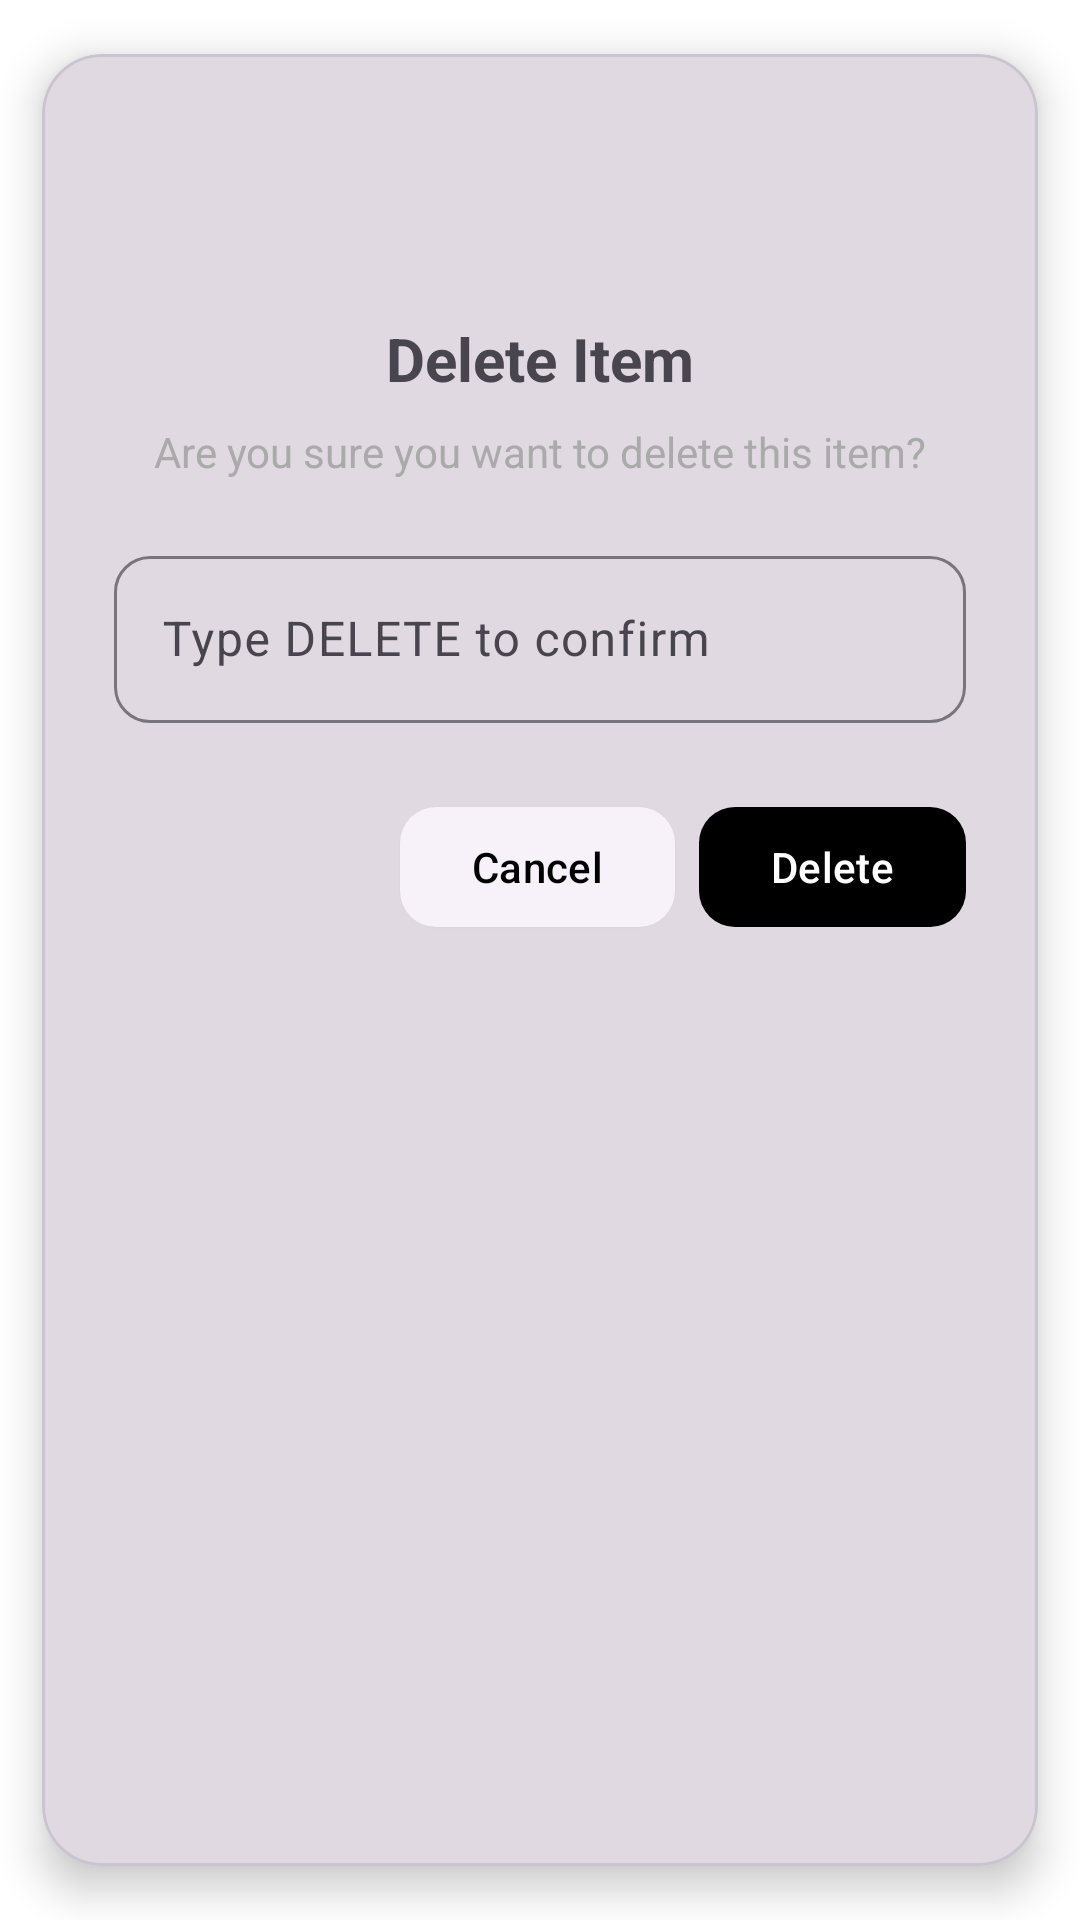

This screen was rendered from an Android layout file. Write that file and the resources it references.
<!-- AndroidManifest.xml: application theme Theme.Android_6_month -->
<!-- res/layout/dialog_custom_alert.xml -->
<?xml version="1.0" encoding="utf-8"?>
<com.google.android.material.card.MaterialCardView
    xmlns:android="http://schemas.android.com/apk/res/android"
    xmlns:app="http://schemas.android.com/apk/res-auto"
    android:layout_width="match_parent"
    android:layout_height="wrap_content"
    android:layout_margin="16dp"
    app:cardCornerRadius="20dp"
    app:cardElevation="8dp"
    app:cardUseCompatPadding="true">

    <LinearLayout
        android:layout_width="match_parent"
        android:layout_height="wrap_content"
        android:orientation="vertical"
        android:padding="24dp">

        
        <ImageView
            android:id="@+id/imgIcon"
            android:layout_width="48dp"
            android:layout_height="48dp"
            android:layout_gravity="center"
            android:src="@drawable/ic_mail"
            app:tint="@color/white" />

        
        <TextView
            android:id="@+id/tvTitle"
            android:layout_width="match_parent"
            android:layout_height="wrap_content"
            android:layout_marginTop="16dp"
            android:gravity="center"
            android:text="Delete Item"
            android:textSize="20sp"
            android:textStyle="bold" />

        
        <TextView
            android:id="@+id/tvMessage"
            android:layout_width="match_parent"
            android:layout_height="wrap_content"
            android:layout_marginTop="8dp"
            android:gravity="center"
            android:text="Are you sure you want to delete this item?"
            android:textSize="14sp"
            android:textColor="@android:color/darker_gray" />

        
        <com.google.android.material.textfield.TextInputLayout
            android:layout_width="match_parent"
            android:layout_height="wrap_content"
            android:layout_marginTop="20dp"
            app:boxCornerRadiusTopStart="12dp"
            app:boxCornerRadiusTopEnd="12dp"
            app:boxCornerRadiusBottomStart="12dp"
            app:boxCornerRadiusBottomEnd="12dp"
            app:hintEnabled="true"
            android:hint="Type DELETE to confirm">

            <com.google.android.material.textfield.TextInputEditText
                android:id="@+id/etConfirm"
                android:layout_width="match_parent"
                android:layout_height="wrap_content"
                android:inputType="text"
                android:maxLines="1"/>
        </com.google.android.material.textfield.TextInputLayout>

        
        <LinearLayout
            android:layout_width="match_parent"
            android:layout_height="wrap_content"
            android:layout_marginTop="24dp"
            android:orientation="horizontal"
            android:gravity="end">

            <com.google.android.material.button.MaterialButton
                android:id="@+id/btnCancel"
                android:layout_width="wrap_content"
                android:layout_height="wrap_content"
                android:text="Cancel"
                app:cornerRadius="12dp"
                style="@style/Widget.Material3.Button.ElevatedButton"
                android:textColor="?attr/colorPrimary" />

            <com.google.android.material.button.MaterialButton
                android:id="@+id/btnConfirm"
                android:layout_width="wrap_content"
                android:layout_height="wrap_content"
                android:layout_marginStart="8dp"
                android:text="Delete"
                android:textColor="@android:color/white"
                app:cornerRadius="12dp"
                app:backgroundTint="?attr/colorPrimary" />
        </LinearLayout>

    </LinearLayout>

</com.google.android.material.card.MaterialCardView>
<!-- resources referenced by this layout -->
<resources>
  <color name="white">#FFFFFFFF</color>
  <style name="Theme.Android_6_month" parent="Base.Theme.Android_6_month">
          
          <item name="android:navigationBarColor">@android:color/transparent</item>
          <item name="android:statusBarColor">@android:color/transparent</item>
          <item name="android:windowLightStatusBar">?attr/isLightTheme</item>
      </style>
  <style name="Base.Theme.Android_6_month" parent="Theme.Material3.DayNight.NoActionBar">
  
          <item name="colorPrimary">@color/black</item>
          <item name="colorOnPrimary">@color/white</item>
          <item name="colorSecondary">@color/black</item>
          <item name="colorOnSecondary">@color/black</item>
          <item name="android:windowBackground">@color/white</item>
  
  
  
          <item name="android:statusBarColor">?attr/colorPrimary</item>
          <item name="android:navigationBarColor">@color/white</item>
          <item name="android:windowLightStatusBar">true</item>
  
  
      </style>
  <color name="black">#FF000000</color>
</resources>
